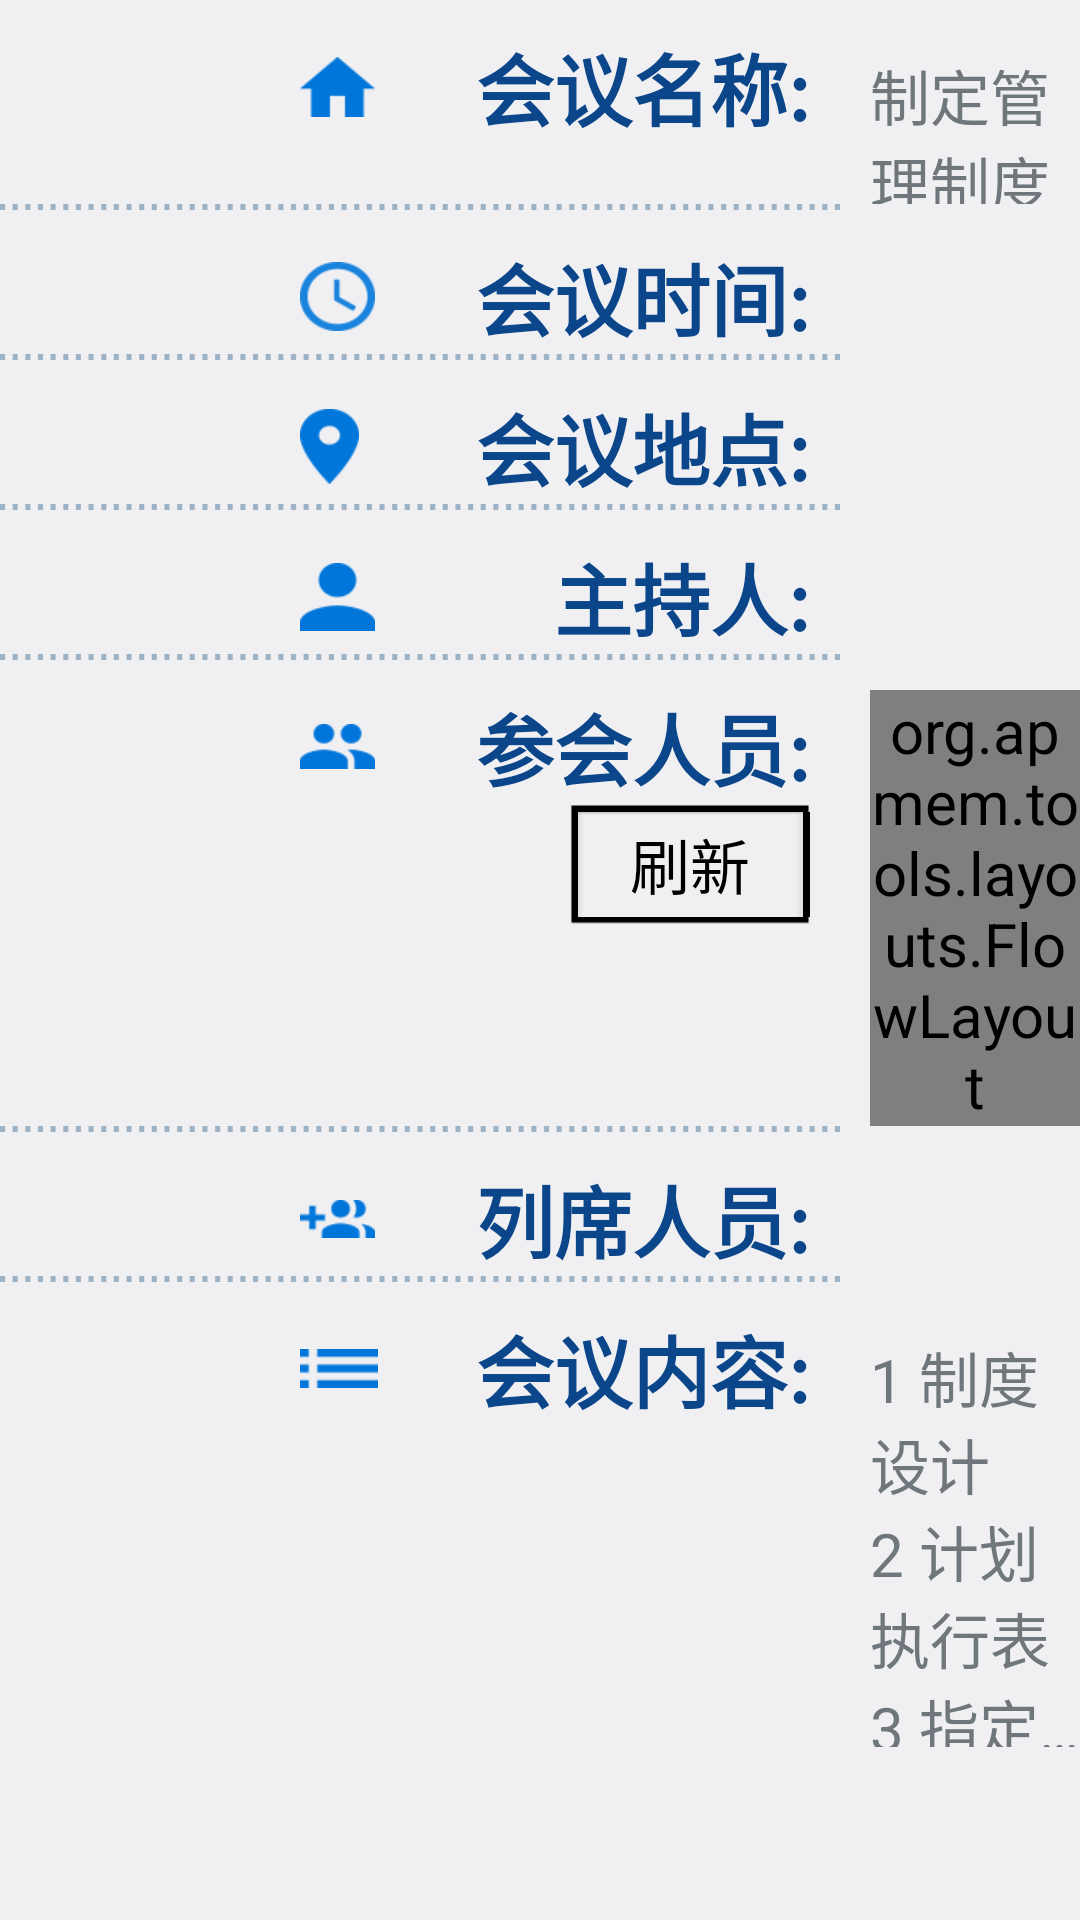

Layout XML and referenced resources for this Android screen:
<!-- AndroidManifest.xml: application theme AppTheme -->
<!-- res/layout/meeting_info.xml -->
<?xml version="1.0" encoding="utf-8"?>
<LinearLayout xmlns:android="http://schemas.android.com/apk/res/android"
              android:orientation="vertical"
              android:layout_width="match_parent"
              android:layout_height="match_parent">
    <LinearLayout android:layout_width="match_parent" android:layout_height="wrap_content"
            android:paddingTop="10dp">
        <TextView android:layout_width="180dp" android:layout_height="wrap_content"
                android:gravity="right"
                android:text="会议名称:"
                  android:drawableLeft="@drawable/list_title"
                style="@style/InfoLabel"/>
        <TextView android:layout_width="0px" android:layout_height="wrap_content"
                android:layout_weight="3"
                android:paddingLeft="10dp"
                android:id="@+id/title"
                android:text="制定管理制度"/>
    </LinearLayout>
    <View android:layout_width="280dp"
          android:layout_height="2dp"
        android:background="@drawable/dotted_line"/>
    <LinearLayout android:layout_width="match_parent" android:layout_height="wrap_content"
                  android:paddingTop="10dp">
        <TextView android:layout_width="180dp" android:layout_height="wrap_content"
                  android:gravity="right"
                  android:text="会议时间:"
                  android:drawableLeft="@drawable/list_time"
                  style="@style/InfoLabel"/>
        <TextView android:layout_width="0px" android:layout_height="wrap_content"
                  android:layout_weight="3"
                  android:paddingLeft="10dp"
                  android:id="@+id/time"/>
    </LinearLayout>
    <View android:layout_width="280dp"
          android:layout_height="2dp"
          android:background="@drawable/dotted_line"/>
    <LinearLayout android:layout_width="match_parent" android:layout_height="wrap_content"
                  android:paddingTop="10dp">
        <TextView android:layout_width="180dp" android:layout_height="wrap_content"
                  android:gravity="right"
                  android:text="会议地点:"
                  android:drawableLeft="@drawable/list_location"
                  style="@style/InfoLabel"/>
        <TextView android:layout_width="0px" android:layout_height="wrap_content"
                  android:layout_weight="3"
                  android:paddingLeft="10dp"
                  android:id="@+id/address"/>
    </LinearLayout>
    <View android:layout_width="280dp"
          android:layout_height="2dp"
          android:background="@drawable/dotted_line"/>
    <LinearLayout android:layout_width="match_parent" android:layout_height="wrap_content"
                  android:paddingTop="10dp">
        <TextView android:layout_width="180dp" android:layout_height="wrap_content"
                  android:gravity="right"
                  android:drawableLeft="@drawable/list_host"
                  android:text="主持人:"
                  style="@style/InfoLabel"/>
        <TextView android:layout_width="0px" android:layout_height="wrap_content"
                  android:layout_weight="3"
                  android:paddingLeft="10dp"
                  android:id="@+id/host"/>
    </LinearLayout>
    <View android:layout_width="280dp"
          android:layout_height="2dp"
          android:background="@drawable/dotted_line"/>
    <LinearLayout android:layout_width="match_parent" android:layout_height="wrap_content"
                  android:paddingTop="10dp">
        <LinearLayout
            android:layout_width="wrap_content"
            android:layout_height="wrap_content"
            android:orientation="vertical">
        <TextView android:layout_width="180dp" android:layout_height="wrap_content"
                  android:gravity="right"
                  android:text="参会人员:"
                  android:drawableLeft="@drawable/list_attend"
                  style="@style/InfoLabel"
                  />
            <FrameLayout
                android:layout_width="wrap_content"
                android:layout_height="wrap_content"
                android:layout_marginRight="10dp"
                android:layout_gravity="right">
                <TextView
                    android:id="@+id/refresh"
                    android:layout_width="wrap_content"
                    android:layout_height="wrap_content"
                    android:paddingLeft="20dp"
                    android:paddingRight="20dp"
                    android:text="刷新"
                    style="@style/BlackButtonStyle"/>
                <ProgressBar
                    android:id="@+id/refresh_bar"
                    android:layout_width="wrap_content"
                    android:layout_height="wrap_content"
                    android:layout_gravity="center"
                    android:indeterminate="true"
                    android:visibility="invisible"
                    style="?android:attr/progressBarStyleSmall"/>
            </FrameLayout>
        </LinearLayout>
        <LinearLayout
            android:layout_width="0px"
            android:layout_weight="3"
            android:paddingLeft="10dp"
            android:layout_height="wrap_content"
            android:orientation="vertical">
            <org.apmem.tools.layouts.FlowLayout
                xmlns:android="http://schemas.android.com/apk/res/android"
                android:id="@+id/attendant"
                android:layout_width="fill_parent"
                android:layout_height="wrap_content">
            </org.apmem.tools.layouts.FlowLayout>
            
        </LinearLayout>
    </LinearLayout>
    <View android:layout_width="280dp"
          android:layout_height="2dp"
          android:background="@drawable/dotted_line"/>
    <LinearLayout android:layout_width="match_parent" android:layout_height="wrap_content"
        android:paddingTop="10dp">
        <TextView android:layout_width="180dp" android:layout_height="wrap_content"
                  android:gravity="right"
                  android:text="列席人员:"
                  android:drawableLeft="@drawable/list_guest"
                  style="@style/InfoLabel"
            />
        <TextView android:layout_width="0px" android:layout_height="wrap_content"
            android:layout_weight="3"
            android:paddingLeft="10dp"
            android:id="@+id/guests"/>
    </LinearLayout>
    <View android:layout_width="280dp"
          android:layout_height="2dp"
          android:background="@drawable/dotted_line"/>
    <LinearLayout android:layout_width="match_parent" android:layout_height="wrap_content"
                  android:paddingTop="10dp">
        <TextView android:layout_width="180dp" android:layout_height="wrap_content"
                  android:gravity="right"
                  android:text="会议内容:"
                  android:drawableLeft="@drawable/list_content"
                  style="@style/InfoLabel"
                  />
        <TextView android:layout_width="0px" android:layout_height="wrap_content"
                  android:layout_weight="3"
                  android:paddingLeft="10dp"
                  android:id="@+id/topic"
                  android:text="@string/topic_content"
                  android:maxLines="5"
                  android:ellipsize="end"/>
    </LinearLayout>
</LinearLayout>
<!-- resources referenced by this layout -->
<resources>
  <!-- drawable dotted_line: png bitmap (drawable-xhdpi, 962 bytes) -->
  <!-- drawable list_absent: png bitmap (drawable-xhdpi, 1771 bytes) -->
  <!-- drawable list_attend: png bitmap (drawable-xhdpi, 1571 bytes) -->
  <!-- drawable list_content: png bitmap (drawable-xhdpi, 1080 bytes) -->
  <!-- drawable list_guest: png bitmap (drawable-xhdpi, 1575 bytes) -->
  <!-- drawable list_host: png bitmap (drawable-xhdpi, 1527 bytes) -->
  <!-- drawable list_location: png bitmap (drawable-xhdpi, 1786 bytes) -->
  <!-- drawable list_time: png bitmap (drawable-xhdpi, 2156 bytes) -->
  <!-- drawable list_title: png bitmap (drawable-xhdpi, 1355 bytes) -->
  <string name="topic_content">1 制度设计\n2 计划执行表\n3 指定负责人</string>
  <style name="BlackButtonStyle">
          <item name="android:background">@drawable/button_bk_bg</item>
          <item name="android:paddingTop">5dp</item>
          <item name="android:paddingBottom">5dp</item>
          <item name="android:paddingLeft">10dp</item>
          <item name="android:paddingRight">10dp</item>
          <item name="android:textColor">@android:color/black</item>
          <item name="android:gravity">center</item>
      </style>
  <style name="InfoLabel">
          <item name="android:textSize">26dp</item>
          <item name="android:textStyle">bold</item>
          <item name="android:textColor">@color/dark_blue</item>
          <item name="android:layout_marginLeft">100dp</item>
          <item name="android:paddingRight">10dp</item>
      </style>
  <style name="AppTheme" parent="android:Theme.DeviceDefault.Light.NoActionBar">
          <item name="android:textViewStyle">@style/TextViewStyle</item>
          <item name="android:radioButtonStyle">@style/RadioButtonStyle</item>
      </style>
  <!-- drawable button_bk_bg (drawable) -->
  <?xml version="1.0" encoding="utf-8"?>
  <selector xmlns:android="http://schemas.android.com/apk/res/android">
      <item android:drawable="@drawable/btn_bk_bg_pressed" android:state_pressed="true"/>
      <item android:drawable="@drawable/btn_bk_bg"/>
  </selector>
  <color name="dark_blue">#ff0B458A</color>
  <style name="TextViewStyle" parent="android:Widget.TextView">
          <item name="android:textSize">20dp</item>
      </style>
  <style name="RadioButtonStyle" parent="android:Widget.CompoundButton.RadioButton">
          <item name="android:button">@drawable/radio_bt</item>
      </style>
  <!-- drawable radio_bt (drawable) -->
  <?xml version="1.0" encoding="utf-8"?>
  <selector xmlns:android="http://schemas.android.com/apk/res/android">
      <item android:state_checked="false" android:drawable="@drawable/radio_bt_off" />
      <item android:state_checked="true" android:drawable="@drawable/radio_bt_on" />
  </selector>
  <!-- drawable radio_bt_off: png bitmap (drawable-xhdpi, 1114 bytes) -->
  <!-- drawable radio_bt_on: png bitmap (drawable-xhdpi, 1274 bytes) -->
</resources>
